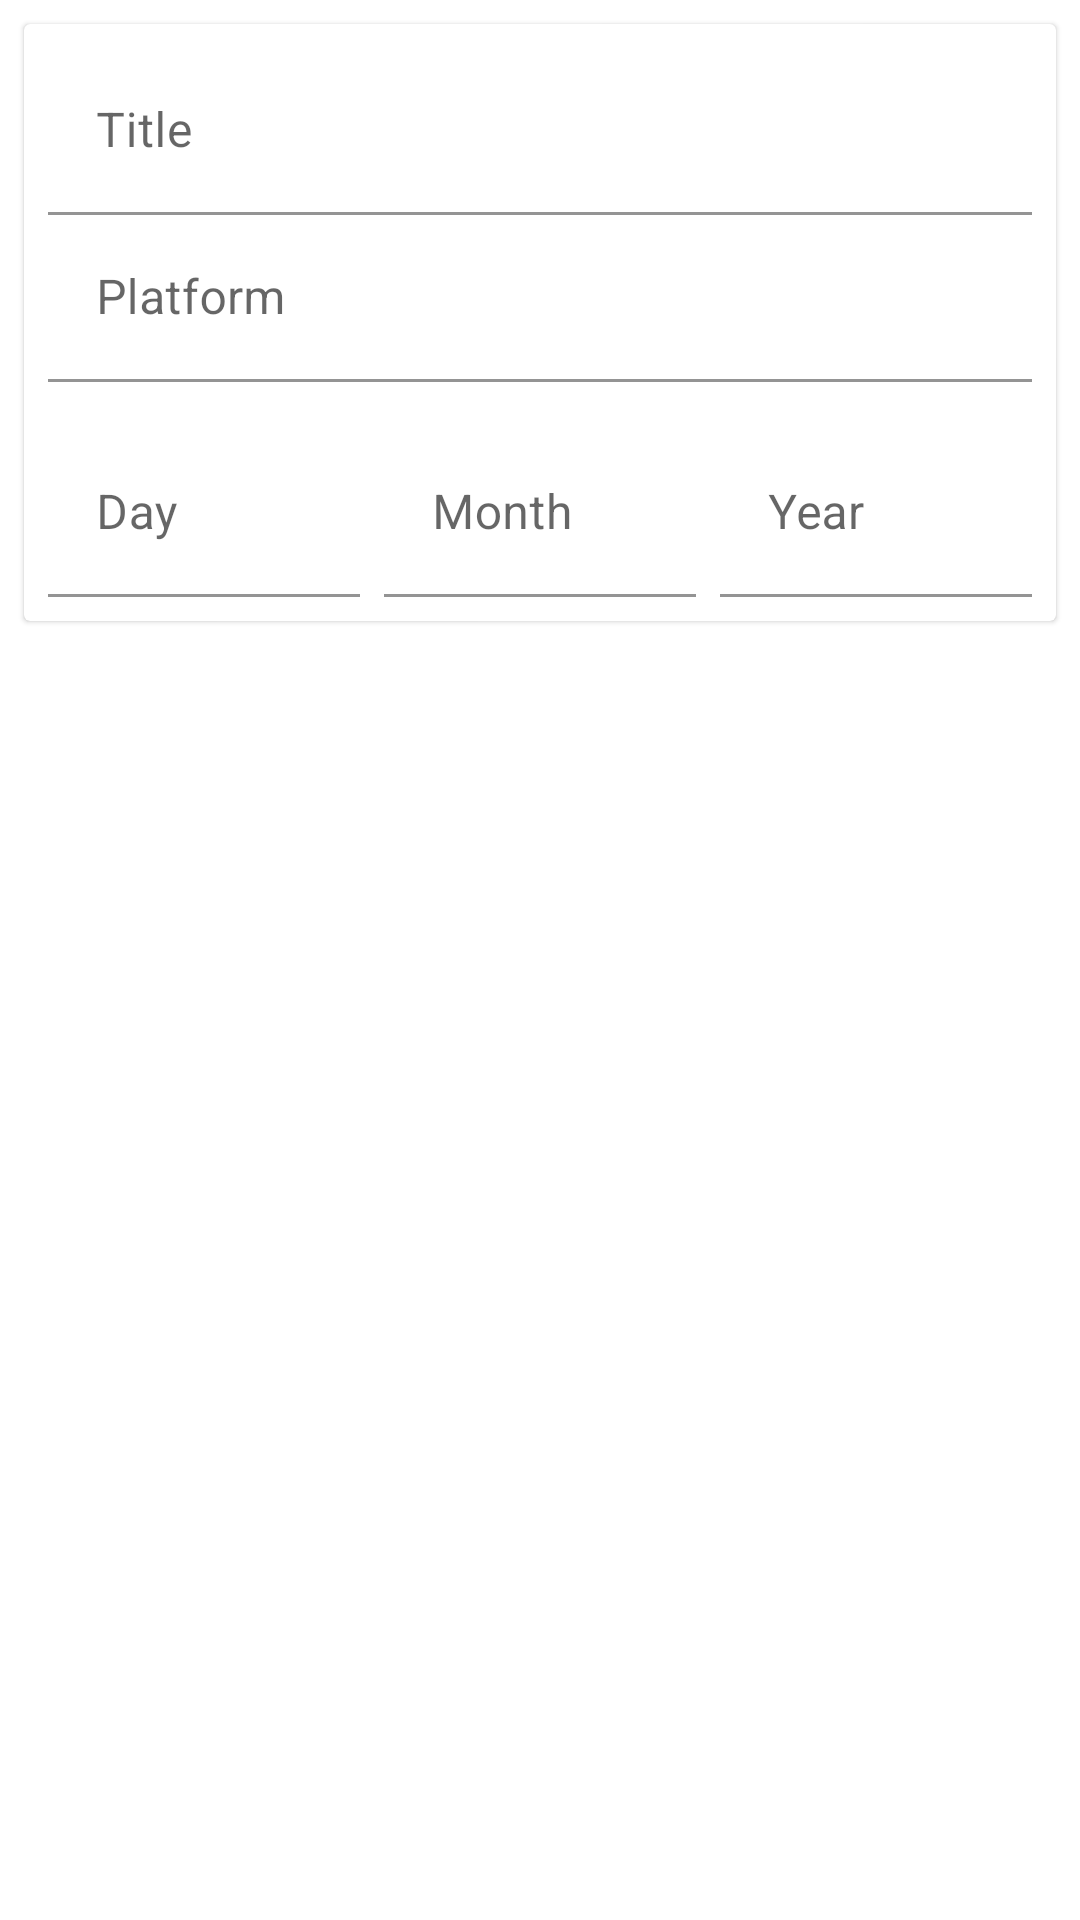

Layout XML and referenced resources for this Android screen:
<!-- AndroidManifest.xml: application theme AppTheme -->
<!-- res/layout/content_add.xml -->
<?xml version="1.0" encoding="utf-8"?>
<androidx.constraintlayout.widget.ConstraintLayout xmlns:android="http://schemas.android.com/apk/res/android"
    xmlns:app="http://schemas.android.com/apk/res-auto"
    xmlns:tools="http://schemas.android.com/tools"
    android:layout_width="match_parent"
    android:layout_height="match_parent"
    app:layout_behavior="@string/appbar_scrolling_view_behavior"
    tools:context=".ui.add.AddActivity"
    tools:showIn="@layout/activity_add">

    <com.google.android.material.card.MaterialCardView
        android:id="@+id/cardGame"
        android:layout_width="match_parent"
        android:layout_height="wrap_content"
        android:layout_margin="8dp"
        android:background="@color/design_default_color_background"
        android:theme="@style/Theme.MaterialComponents.Light"
        app:cardBackgroundColor="@color/design_default_color_background"
        app:cardCornerRadius="2dp"
        app:layout_constraintEnd_toEndOf="parent"
        app:layout_constraintStart_toStartOf="parent"
        app:layout_constraintTop_toTopOf="parent">

        <LinearLayout
            android:id="@+id/llGame"
            android:layout_width="match_parent"
            android:layout_height="wrap_content"
            android:orientation="vertical">

            

            <LinearLayout
                android:id="@+id/llInfo"
                android:layout_width="match_parent"
                android:layout_height="wrap_content"
                android:orientation="vertical"
                android:padding="8dp">

                <com.google.android.material.textfield.TextInputLayout
                    android:id="@+id/tilTitle"
                    android:layout_width="match_parent"
                    android:layout_height="match_parent"
                    android:layout_weight="1"
                    android:hint="@string/title_hint"
                    app:boxBackgroundColor="@color/design_default_color_background"
                    app:boxBackgroundMode="filled"
                    app:boxStrokeColor="@color/colorAccent"
                    app:boxStrokeWidth="1dp"
                    app:hintEnabled="true">

                    <com.google.android.material.textfield.TextInputEditText
                        android:id="@+id/etTitle"
                        android:layout_width="match_parent"
                        android:layout_height="wrap_content" />
                </com.google.android.material.textfield.TextInputLayout>

                <com.google.android.material.textfield.TextInputLayout
                    android:id="@+id/tilPlatform"
                    android:layout_width="match_parent"
                    android:layout_height="match_parent"
                    android:layout_weight="1"
                    android:hint="@string/platform_hint"
                    app:boxBackgroundColor="@color/design_default_color_background"
                    app:boxStrokeColor="@color/colorAccent"
                    app:hintEnabled="true">

                    <com.google.android.material.textfield.TextInputEditText
                        android:id="@+id/etPlatform"
                        android:layout_width="match_parent"
                        android:layout_height="wrap_content" />
                </com.google.android.material.textfield.TextInputLayout>
            </LinearLayout>

            <LinearLayout
                android:id="@+id/llDate"
                android:layout_width="match_parent"
                android:layout_height="wrap_content"
                android:baselineAligned="false"
                android:orientation="horizontal">

                <com.google.android.material.textfield.TextInputLayout
                    android:id="@+id/tilDay"
                    android:layout_width="wrap_content"
                    android:layout_height="match_parent"
                    android:layout_marginStart="8dp"
                    android:layout_marginTop="8dp"
                    android:layout_marginBottom="8dp"
                    android:layout_weight="1"
                    android:hint="@string/day_hint"
                    app:boxBackgroundColor="@color/design_default_color_background"
                    app:boxStrokeColor="@color/colorAccent"
                    app:hintEnabled="true">

                    <com.google.android.material.textfield.TextInputEditText
                        android:id="@+id/etDay"
                        android:layout_width="match_parent"
                        android:layout_height="wrap_content" />
                </com.google.android.material.textfield.TextInputLayout>

                <com.google.android.material.textfield.TextInputLayout
                    android:id="@+id/tilMonth"
                    android:layout_width="wrap_content"
                    android:layout_height="match_parent"
                    android:layout_marginStart="8dp"
                    android:layout_marginTop="8dp"
                    android:layout_marginBottom="8dp"
                    android:layout_weight="1"
                    android:hint="@string/month_hint"
                    app:boxBackgroundColor="@color/design_default_color_background"
                    app:boxStrokeColor="@color/colorAccent"
                    app:hintEnabled="true">

                    <com.google.android.material.textfield.TextInputEditText
                        android:id="@+id/etMonth"
                        android:layout_width="match_parent"
                        android:layout_height="wrap_content" />
                </com.google.android.material.textfield.TextInputLayout>

                <com.google.android.material.textfield.TextInputLayout
                    android:id="@+id/tilYear"
                    android:layout_width="wrap_content"
                    android:layout_height="match_parent"
                    android:layout_marginStart="8dp"
                    android:layout_marginTop="8dp"
                    android:layout_marginEnd="8dp"
                    android:layout_marginBottom="8dp"
                    android:layout_weight="1"
                    android:hint="@string/year_hint"
                    app:boxBackgroundColor="@color/design_default_color_background"
                    app:boxStrokeColor="@color/colorAccent"
                    app:hintEnabled="true">

                    <com.google.android.material.textfield.TextInputEditText
                        android:id="@+id/etYear"
                        android:layout_width="match_parent"
                        android:layout_height="wrap_content" />
                </com.google.android.material.textfield.TextInputLayout>
            </LinearLayout>
        </LinearLayout>
    </com.google.android.material.card.MaterialCardView>
</androidx.constraintlayout.widget.ConstraintLayout>
<!-- res/layout/activity_add.xml (included above) -->
<?xml version="1.0" encoding="utf-8"?>
<androidx.coordinatorlayout.widget.CoordinatorLayout xmlns:android="http://schemas.android.com/apk/res/android"
    xmlns:app="http://schemas.android.com/apk/res-auto"
    xmlns:tools="http://schemas.android.com/tools"
    android:layout_width="match_parent"
    android:layout_height="match_parent"
    android:background="@color/colorBackgroundDark"
    tools:context=".ui.add.AddActivity">

    <com.google.android.material.appbar.AppBarLayout
        android:layout_width="match_parent"
        android:layout_height="wrap_content"
        android:theme="@style/AppTheme.AppBarOverlay">

        <androidx.appcompat.widget.Toolbar
            android:id="@+id/toolbar"
            android:layout_width="match_parent"
            android:layout_height="?attr/actionBarSize"
            android:background="?attr/colorPrimary"
            app:popupTheme="@style/AppTheme.PopupOverlay" />

    </com.google.android.material.appbar.AppBarLayout>

    <include layout="@layout/content_add" />

    <com.google.android.material.floatingactionbutton.FloatingActionButton
        android:id="@+id/fab"
        android:layout_width="wrap_content"
        android:layout_height="wrap_content"
        android:layout_gravity="bottom|end"
        android:layout_margin="@dimen/fab_margin"
        android:tint="@color/design_default_color_background"
        app:srcCompat="@android:drawable/ic_menu_save" />

</androidx.coordinatorlayout.widget.CoordinatorLayout>
<!-- resources referenced by this layout -->
<resources>
  <string name="day_hint">Day</string>
  <string name="month_hint">Month</string>
  <string name="platform_hint">Platform</string>
  <string name="title_hint">Title</string>
  <string name="year_hint">Year</string>
  <style name="AppTheme.AppBarOverlay" parent="ThemeOverlay.AppCompat.Dark.ActionBar" />
  <style name="AppTheme.PopupOverlay" parent="ThemeOverlay.AppCompat.Light" />
  <style name="AppTheme" parent="Theme.MaterialComponents.Light.DarkActionBar">
          
          <item name="colorPrimary">@color/colorPrimary</item>
          <item name="colorPrimaryDark">@color/colorPrimaryDark</item>
          <item name="colorAccent">@color/colorAccent</item>
      </style>
  <!-- not gathered from this repository: default colours our renderer supplied (Android Studio template values) -->
  <color name="colorPrimary">#FF6200EE</color>
  <color name="colorPrimaryDark">#FF3700B3</color>
  <color name="colorAccent">#FF03DAC5</color>
</resources>
